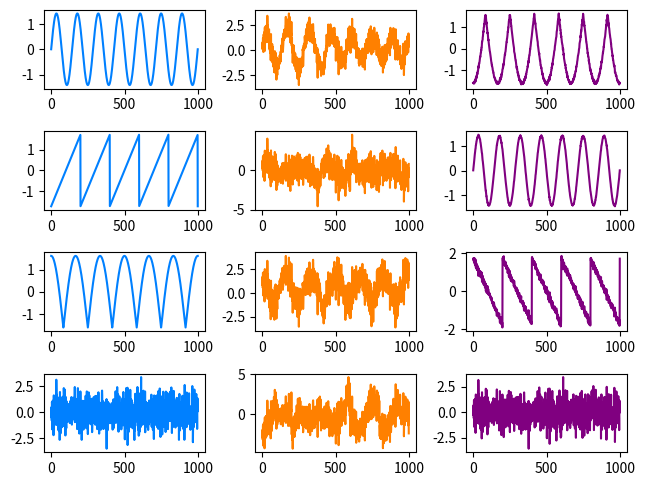

The matplotlib source for this figure:
# -*- coding: utf-8 -*-

import numpy as np
import matplotlib.pyplot as plt

import scipy
from scipy import signal



#-------------------------------------------------------------------------------
# Function, fpica
# Reference, Hyvarinen et al., 
#-------------------------------------------------------------------------------
def fpica(X, max_iter, tol):

    # whitening 
    [D, E] = np.linalg.eigh(np.cov(X))
    D = np.diag(D)
    WM = np.dot(np.linalg.inv(np.sqrt(D)), E.T)  # whitening matrix
    DM = np.dot(E, np.sqrt(D))                   # dewhitening matrix
    Z = np.dot(WM, X)

    # number of channels
    n = np.shape(Z)[0]
    
    # init matrix
    B = np.random.randn(n, n)                            
    BOld = np.zeros(np.shape(B))
    
    # routine
    for i in range(0, max_iter):
      
      # symmetric decorrelation (orthogonalization after each iteration)
      B = symmetric_decorrelation(B)    
      
      # convergence condition
      minAbsCos = np.min(np.abs(np.diag(np.dot(B.T, BOld)))) # min(abs(diag(B' * BOld)))
      if (1 - minAbsCos < tol):
        break
      BOld = B
    
      # whitened_X * B
      x = np.dot(Z.T, B)
      
      # nonlinearity (tanh)
      g = np.tanh(x)
      dg = np.sum(1 - g ** 2, axis=0)

      # nonlinearity (exponent)
      # exp = np.exp(-(x ** 2) / 2)
      # g   = x * exp
      # dg  = np.sum((1 - x ** 2) * exp, axis=0)

      # update B
      B = np.dot(Z, g) - np.tile(dg, (n, 1)) * B

    # calculate ICA filters
    A = np.dot(DM, B)
    W = np.dot(B.T, WM)
    
    return W, A

#------------------------------------------------------------------------------
# Function
# What decorrelation does?
#   This makes ICA basis vectors orthogonal (orthonormal) after each iteration.
#------------------------------------------------------------------------------
def symmetric_decorrelation(B):
    
    # B = B * (B' * B) ^ -0.5   
    B = np.dot(B, scipy.linalg.fractional_matrix_power(np.dot(B.T, B), -0.5))
    return B

#------------------------------------------------------------------------------
# Function, main()
#------------------------------------------------------------------------------
def L10_main():

    # parameters
    fs = 1000
    T = 1
    N = T * fs
    t = np.linspace(0, T, N)
    
    # sources
    M = 4
    X1 = np.sin(2 * np.pi * 7 * t)
    X2 = signal.sawtooth(2 * np.pi * 5 * t)
    X3 = np.abs(np.cos(2 * np.pi * 3 * t)) - 0.5
    X4 = np.random.randn(N)
    # X4 = np.sign(np.sin(2 * np.pi * 5 * t))
    
    X = np.zeros((M, N))
    X[0, :] = X1 / np.std(X1)
    X[1, :] = X2 / np.std(X2)
    X[2, :] = X3 / np.std(X3)
    X[3, :] = X4 / np.std(X4)

    # mixing matrix
    A = np.array([[1.0, 0.2, 0.4, 0.6],   \
                  [0.3, -0.5, -0.1, 1.0], \
                  [-0.1, 0.2, 1.0, 0.9],  \
                  [0.1, 0.8, -0.7, 1.0]])

    # mix sources
    Y = np.dot(A, X) # mixing
    
    # note, ideal solution for unmixing matrix
    # W = np.linalg.pinv(A)
    
    # set ICA algorithm parameters
    max_iter = 1000
    tol = 1e-4
    W, A = fpica(Y, max_iter, tol) # fast-ica 

    # unmixing
    Z = np.dot(W, Y)
    
    # plot 
    plt.subplot(4, 3, 1)
    plt.plot(X[0, :], color=(0, 0.5, 1))
    plt.subplot(4, 3, 4)
    plt.plot(X[1, :], color=(0, 0.5, 1))
    plt.subplot(4, 3, 7)
    plt.plot(X[2, :], color=(0, 0.5, 1))
    plt.subplot(4, 3, 10)
    plt.plot(X[3, :], color=(0, 0.5, 1))
    
    plt.subplot(4, 3, 2)
    plt.plot(Y[0, :], color=(1, 0.5, 0))
    plt.subplot(4, 3, 5)
    plt.plot(Y[1, :], color=(1, 0.5, 0))
    plt.subplot(4, 3, 8)
    plt.plot(Y[2, :], color=(1, 0.5, 0))
    plt.subplot(4, 3, 11)
    plt.plot(Y[3, :], color=(1, 0.5, 0))
    
    plt.subplot(4, 3, 3)
    plt.plot(Z[0, :], color=(0.5, 0, 0.5))
    plt.subplot(4, 3, 6)
    plt.plot(Z[1, :], color=(0.5, 0, 0.5))
    plt.subplot(4, 3, 9)
    plt.plot(Z[2, :], color=(0.5, 0, 0.5))
    plt.subplot(4, 3, 12)
    plt.plot(Z[3, :], color=(0.5, 0, 0.5))

    # set layout
    plt.tight_layout(pad=0.5, w_pad=0.5, h_pad=1.0)

#------------------------------------------------------------------------------
if __name__ == '__main__':
    L10_main()
